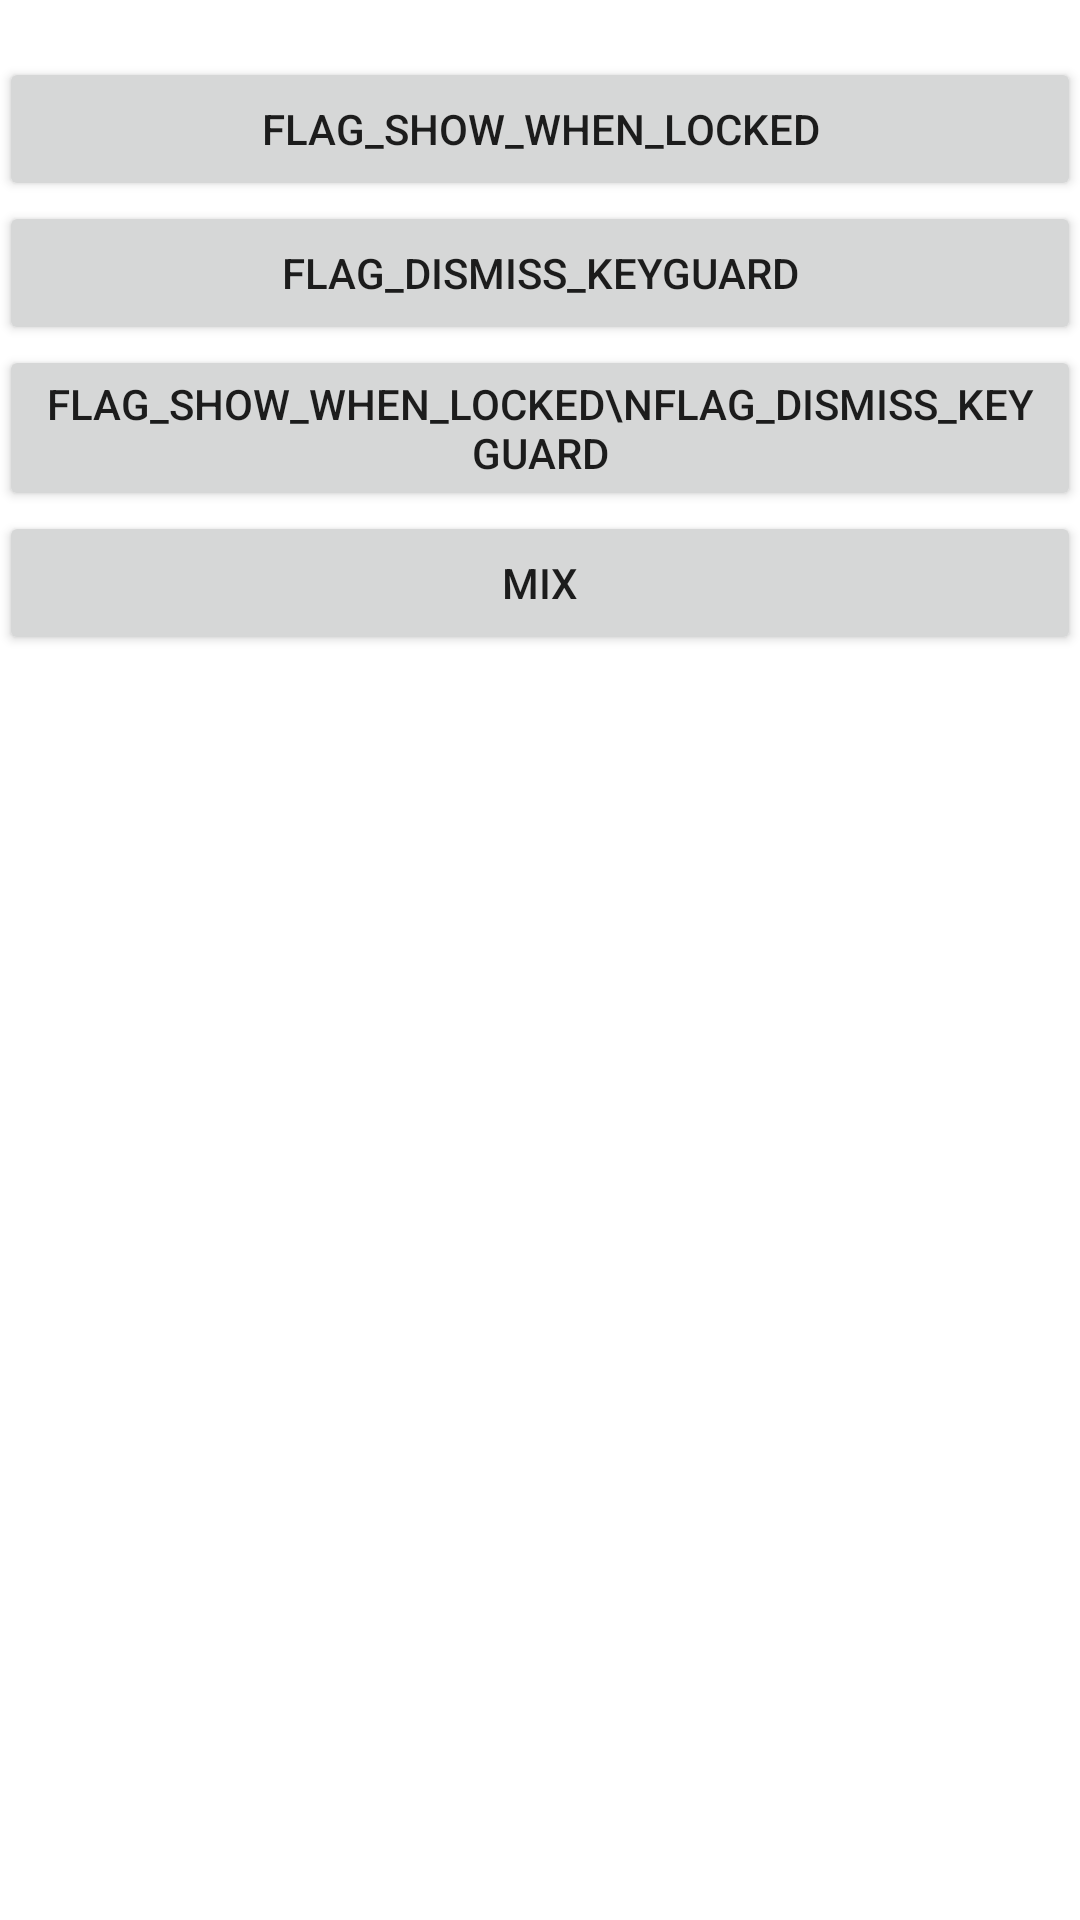

Layout XML and referenced resources for this Android screen:
<!-- AndroidManifest.xml: application theme Theme.KeyguardTest -->
<!-- res/layout/activity_main.xml -->
<?xml version="1.0" encoding="utf-8"?>
<RelativeLayout xmlns:android="http://schemas.android.com/apk/res/android"
    xmlns:tools="http://schemas.android.com/tools"
    android:layout_width="match_parent"
    android:layout_height="match_parent"
    android:paddingBottom="@dimen/activity_vertical_margin"
    android:paddingLeft="@dimen/activity_horizontal_margin"
    android:paddingRight="@dimen/activity_horizontal_margin"
    android:paddingTop="@dimen/activity_vertical_margin"
    tools:context="com.example.keyguardtest.MainActivity">
    <ScrollView
        android:layout_width="match_parent"
        android:layout_height="match_parent">
        <LinearLayout
            android:layout_width="match_parent"
            android:layout_height="match_parent"
            android:orientation="vertical">
            <TextView
                android:id="@+id/txt_cuurent_keyguard"
                android:layout_width="wrap_content"
                android:layout_height="wrap_content"
                />
            <Button
                android:id="@+id/btn_1"
                android:layout_width="match_parent"
                android:layout_height="wrap_content"
                android:text="FLAG_SHOW_WHEN_LOCKED"/>
            <Button
                android:id="@+id/btn_2"
                android:layout_width="match_parent"
                android:layout_height="wrap_content"
                android:text="FLAG_DISMISS_KEYGUARD"/>
            <Button
                android:id="@+id/btn_3"
                android:layout_width="match_parent"
                android:layout_height="wrap_content"
                android:text="FLAG_SHOW_WHEN_LOCKED\nFLAG_DISMISS_KEYGUARD"/>
            <Button
                android:id="@+id/btn_4"
                android:layout_width="match_parent"
                android:layout_height="wrap_content"
                android:text="MIX"/>
        </LinearLayout>
    </ScrollView>
</RelativeLayout>
<!-- resources referenced by this layout -->
<resources>
  <style name="Theme.KeyguardTest" parent="Theme.MaterialComponents.DayNight.DarkActionBar">
          
          <item name="colorPrimary">@color/purple_500</item>
          <item name="colorPrimaryVariant">@color/purple_700</item>
          <item name="colorOnPrimary">@color/white</item>
          
          <item name="colorSecondary">@color/teal_200</item>
          <item name="colorSecondaryVariant">@color/teal_700</item>
          <item name="colorOnSecondary">@color/black</item>
          
          <item name="android:statusBarColor">?attr/colorPrimaryVariant</item>
          
      </style>
  <!-- not gathered from this repository: default colours our renderer supplied (Android Studio template values) -->
  <color name="purple_500">#FF6200EE</color>
  <color name="purple_700">#FF3700B3</color>
  <color name="teal_200">#FF03DAC5</color>
  <color name="teal_700">#FF018786</color>
  <color name="black">#FF000000</color>
  <color name="white">#FFFFFFFF</color>
</resources>
